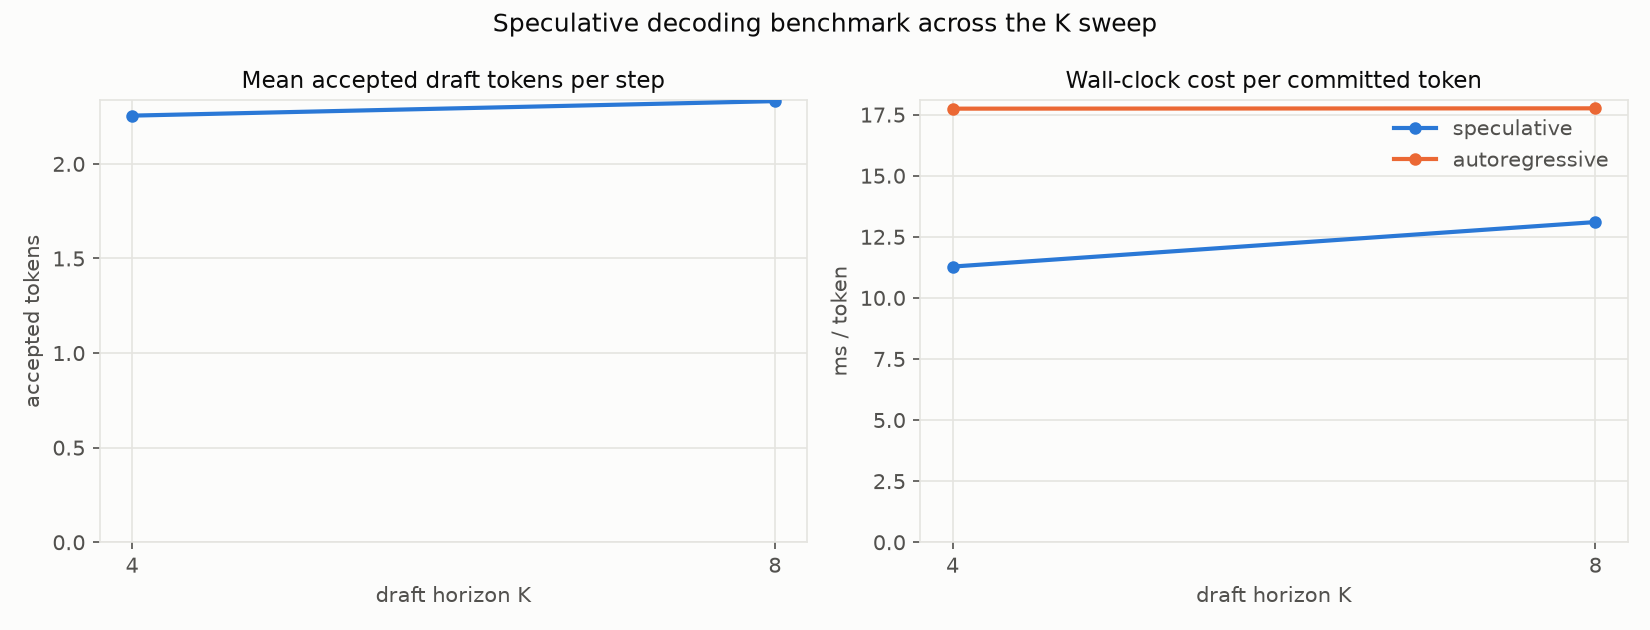

The table this chart was drawn from, first rows:
K, num_nodes, mean_accept_len, tokens_per_step, spec_ms_per_token, ar_ms_per_token, speedup, lossless_vs_ar
4, 256, 2.255, 3.221, 11.28, 17.74, 1.573, NO
8, 256, 2.332, 3.292, 13.1, 17.76, 1.355, NO
